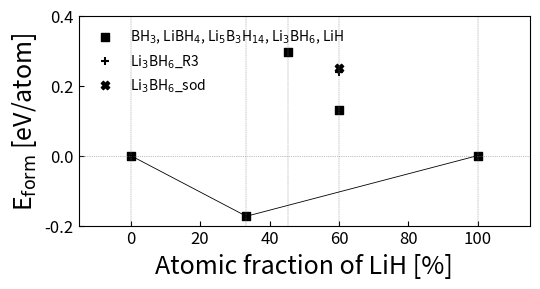

Reproduce this figure in Python.
import matplotlib.pyplot as plt
import numpy as np


# This is demostration how we calculate the atomic fraction
# Crystals          AlH3    NaAlH4      Na5Al3H14   Na3AlH6      NaH
# NaH(%)            0/4     2/6         10/22       6/10         2/2
# NaH(%)            0       33.33       45.45       60          100



crystals = ['BH$_3$', 'LiBH$_4$', 'Li$_5$B$_3$H$_{14}$:sod', 'Li$_3$BH$_6:P1$', 'LiH']
atomic_fraction_of_XH = np.array([0, 33.33, 45.45, 60, 100])
# Fomation energy E [(eV)/atom]  
formation_energies =   np.array([[0,   -0.1733778826,  0.2945110488,  0.1313523268,   0],  # Before relaxation
                                 [0,   0,  0,  0.2376843637,   0], 
                                 [0,   0,  0,  0.2493945165,   0]]) # After relaxation 

# The dots need to be connected
convex_hull_idx_list = [[0, 1, 4],
                        [0, 1, 4], 
                        [0, 1, 4]
                        ]

numCrystals = len(crystals)
markers = ['s','v' , 'o', 'D', '^']

plt.figure(figsize=(5.5, 3))
# Plot line y = 0 
plt.axhline(y=0, color='gray', linestyle=':', lw=0.5)
plt.ylabel('E$_\mathrm{form}$ [eV/atom]', fontsize=18)
#plt.tick_params(labelbottom=False)
plt.xlabel('Atomic fraction of LiH [%]', fontsize=18)
plt.ylim(-0.2, 0.4)
# Plot vertical lines at the percentage of 0, 33.33, 45.45, 60, 100
for f in atomic_fraction_of_XH:
    plt.axvline(x=f, color='gray', linestyle='--', lw=0.3)
# Plot convex hull 
plt.plot(atomic_fraction_of_XH[convex_hull_idx_list[0]], formation_energies[0][convex_hull_idx_list[0]], 'black', lw=0.6, linestyle='-')
plt.scatter(atomic_fraction_of_XH, formation_energies[0], marker=markers[0], color='black', label='BH$_3$, LiBH$_4$, Li$_5$B$_3$H$_{14}$, Li$_3$BH$_6$, LiH')
plt.scatter(atomic_fraction_of_XH[3], formation_energies[1][3], marker='+', color='black', label='Li$_3$BH$_6$_R3')
plt.scatter(atomic_fraction_of_XH[3], formation_energies[2][3], marker='X', color='black', label='Li$_3$BH$_6$_sod')
plt.tick_params(direction='in', labelsize=12)
plt.xlim(-15, 115)
plt.tight_layout()
plt.legend(ncol=1, loc='upper left', frameon=False)
plt.savefig('phasediaBH3_LiH.png')
plt.savefig('phasediaBH3_LiH.pdf')
plt.show()
